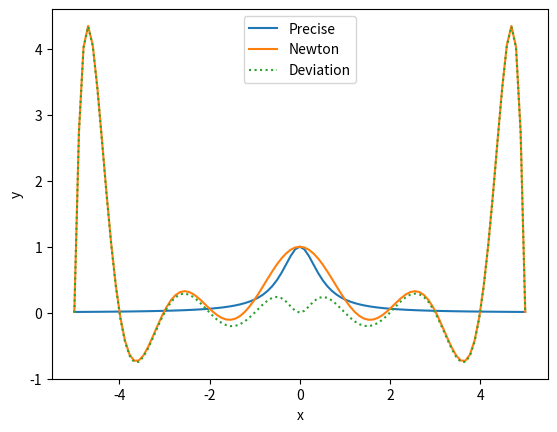

Here is the Python script that generated this plot: (Note: this script raises an exception after producing the figure.)
import numpy as np
from math import *
import matplotlib.pyplot as plt

def func(x):
    return 1/(1+4*x*x)

def newton_interpolation(node_x, node_y):
    #判断输入合法性
    if len(node_x) != len(node_y):
        print('newton_interpolation: SIZE ERROR!')
        return
    
    times=len(node_x)-1
    #计算差商表
    coeff = np.zeros((times+1,times+1))
    for j in range(times+1):
        coeff[j][0]=node_y[j]
    for i in range(1,times+1):
        for j in range(1,i+1):
            coeff[i][j]=(coeff[i][j-1]-coeff[i-1][j-1])/(node_x[i]-node_x[i-j])

    return np.diagonal(coeff)   #返回系数
    

#定义用于整理字符串公式中符号的函数
def sym(x):
    if x >= 0:
        return '+'
    return ''
def symr(x):
    if x >= 0:
        return '-'
    return '+'


#以字符串形式输出并返回插值公式
def newton_poly(coeff,node_x):
    poly = str(coeff[0])
    for i in range(1,len(coeff)):
        poly = poly + sym(coeff[i]) + str(coeff[i])
        for j in range(i):
            poly = poly + '*(x' + symr(node_x[j]) + str(node_x[j]).replace('-','') +')'
    print('p(x) = ' + poly) 
    return(poly)



nodex=np.linspace(-5,5,11)      #创建节点#指定节点个数
nodey=func(nodex)               

coeff=newton_interpolation(nodex,nodey)      #计算系数
p = newton_poly(coeff,nodex)                    #输出并储存字符串


result = np.zeros((4,99))
result[0] = np.linspace(-5,5,99)    #均匀插入节点
result[1] = func(result[0])         #计算准确值
x = result[0]
result[2] = eval(p)                 #将字符串转为可执行代码并计算
result[3] = result[2]-result[1]     #计算误差

#绘制图像
plt.figure()
plt.plot(result[0],result[1], label='Precise')
plt.plot(result[0],result[2], label='Newton')
plt.plot(result[0],result[3], label='Deviation', linestyle=':')
plt.legend()
plt.xlabel('x')
plt.ylabel('y')
plt.savefig(f'Interpolation//Output//Result_Q1_{len(nodex)-1}.png', dpi=400)
plt.show()